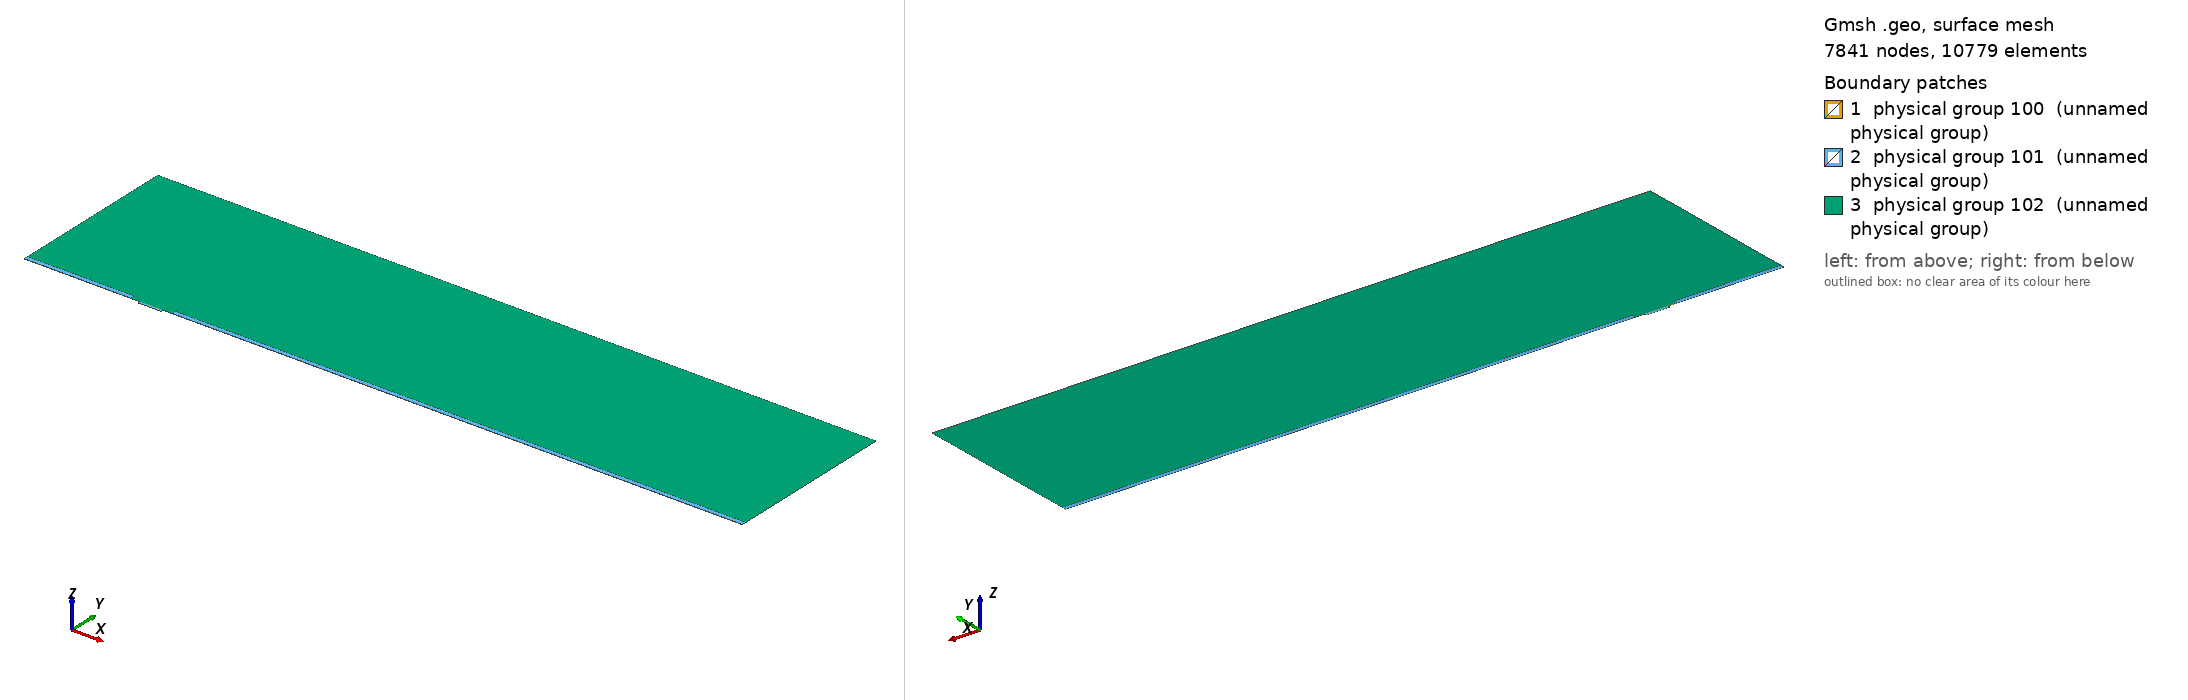

Gmsh geometry script, surface-meshed: 7841 nodes, 10779 surface elements. Boundary patches (legend numbers): 1 physical group 100 (unnamed physical group), 2 physical group 101 (unnamed physical group), 3 physical group 102 (unnamed physical group). Left view from above one corner, right view from below the opposite corner. Legend entries are the model's physical surfaces. The drawing asked Gmsh for element sizes between 1% and 20% of the model's largest extent; the script's own settings can give other sizes.

=== mesh.geo (drawn) ===
// Macro parameters
deltaStar = 1;
D = 2 * deltaStar; // depth of the gap 
W = 20 * deltaStar; // width of the gap
r = 8; // length of non-constant quads upstream and downstream of the gap
s = 8; // length of non-constant quads left and right inside the gap
BL = 0.25 * deltaStar; // height of the second layer of quad elements
BL_upper = 3.5 * deltaStar; // height of the third layer of quad elements
x0 = 100 * deltaStar; // x distance from inflow to gap
lengthOutflow = 500 * deltaStar; // length after the gap
x3 = W + lengthOutflow; // last point of the domain
height = 150 * deltaStar; // height of the triangular region
triagHeightRegion_inflow = height - BL - BL_upper; // height of the triangular region

// Micro parameters
dx = 0.05; // dx of square elements near the leading and trailing edge of the gap (most resolution-demanding points in the domain)
size_triag_v_top = 24; // size of the elements in the upper triangular region

// All the value below are between 0 and 1. =1  means the elements are all equal in size. Avoid using values very close to 1, because we dividing by log(p) in the formula.
dy_in_v_right = 1.5; // heighest quad in the upper layer of quads, in the right part of the gap
dy_in_v_left = 1.75; // heighest quad in the upper layer of quads, in the left part of the gap
//p_in_v_right = (W / 2 - dy_in_v_right) / (W / 2 - dx); // densitiy concentration of elements inside the gap, vertically, near the right wall.
//p_in_v_left = (W / 2 - dy_in_v_left) / (W / 2 - dx); // densitiy concentration of elements inside the gap, vertically, near the left wall.
// fit (check the file scripts/fit_gmsh.py for more details)
p_in_v_left = 1.04645449 - 0.72589797/(W - 5.47760158)^0.49073995; // densitiy concentration of elements inside the gap, vertically, near the left wall.
p_in_v_right = 1.01007546 - 1.01562315/(W - 1.82092136)^0.74948754; // densitiy concentration of elements inside the gap, vertically, near the right wall.
p_in_h = 0.9; // densitiy concentration of elements inside the gap, horizontally. 

p_out_h = 0.7; // densitiy concentration of elements outside the gap, horizontally.
p_out_h_upper = 0.7; // densitiy concentration of elements outside the gap, horizontally on the upper layer of quads
p_out_v_inflow_dense = 0.8; // densitiy concentration of elements outside the gap, vertically, near the inflow and the gap
p_out_v_inflow_sparse = 0.99; // densitiy concentration of elements outside the gap, vertically, near the inflow and far from the gap
p_out_v_outflow_dense = 0.9; // densitiy concentration of elements outside the gap, vertically, near the outflow and the gap
p_out_v_outflow_sparse = 0.995; // densitiy concentration of elements outside the gap, vertically, near the outflow and far from the gap
p_triag_h_inflow = 0.9; // densitiy concentration of elements in the triangular region of the domain, horizontally.
p_triag_h_outflow = p_triag_h_inflow; // densitiy concentration of elements in the triangular region of the domain, horizontally.

enlarge_triag_inflow = 1.1; // heigher the value, larger the elements in the triangular region near the inflow
enlarge_triag_outflow = 1.1; // heigher the value, larger the elements in the triangular region near the outflow

// Automated parameters 
a_in_v_right = dx / (W / 2);
a_in_v_left = dx / (W / 2);
a_in_h = dx / (D / 2);
a_out_h = dx / BL;
a_out_v_inflow_dense = dx / r;
a_out_v_outflow_dense = dx / r;

// for the derivation of the formula, see file 20250123_gmshFormula.md in the docs folder
N_in_v_right = Ceil( Log (a_in_v_right / (1 - p_in_v_right + a_in_v_right * p_in_v_right)) / Log(p_in_v_right) );
N_in_v_left = Ceil( Log (a_in_v_left / (1 - p_in_v_left + a_in_v_left * p_in_v_left)) / Log(p_in_v_left) );
N_in_h = Ceil( Log (a_in_h / (1 - p_in_h + a_in_h * p_in_h)) / Log(p_in_h) );
N_out_h = Ceil( Log (a_out_h / (1 - p_out_h + a_out_h * p_out_h)) / Log(p_out_h) ) + 1; // + 1 is to correct the fact that the distance is too small to properly approximate the dx length
N_out_v_inflow_dense = Ceil( Log (a_out_v_inflow_dense / (1 - p_out_v_inflow_dense + a_out_v_inflow_dense * p_out_v_inflow_dense)) / Log(p_out_v_inflow_dense) );
N_out_v_outflow_dense = Ceil( Log (a_out_v_outflow_dense / (1 - p_out_v_outflow_dense + a_out_v_outflow_dense * p_out_v_outflow_dense)) / Log(p_out_v_outflow_dense) );

p_for_a_out_v_inflow_sparse_computation = p_out_v_inflow_dense;
p_for_a_out_v_outflow_sparse_computation = (p_out_v_outflow_dense + p_out_v_outflow_dense) / 2;
a_out_v_inflow_sparse = r / (x0 - r) * (1 - p_for_a_out_v_inflow_sparse_computation) / (1 - p_for_a_out_v_inflow_sparse_computation^(N_out_v_inflow_dense + 1));
a_out_v_outflow_sparse = r / (lengthOutflow - r) * (1 - p_for_a_out_v_outflow_sparse_computation) / (1 - p_for_a_out_v_outflow_sparse_computation^(N_out_v_outflow_dense + 1));

N_out_v_inflow_sparse = Ceil( Log(a_out_v_inflow_sparse / (1 - p_out_v_inflow_sparse + a_out_v_inflow_sparse * p_out_v_inflow_sparse)) / Log(p_out_v_inflow_sparse) );
N_out_v_outflow_sparse = Ceil( Log(a_out_v_outflow_sparse / (1 - p_out_v_outflow_sparse + a_out_v_outflow_sparse * p_out_v_outflow_sparse)) / Log(p_out_v_outflow_sparse) );


// second layer of quads
a_out_h_upper = (BL) / (BL_upper) * (1 - p_out_h) / (1 - p_out_h^(N_out_h + 1));
N_out_h_upper = Ceil( Log(a_out_h_upper / (1 - p_out_h_upper + a_out_h_upper * p_out_h_upper)) / Log(p_out_h_upper) );

// ---------------------------
// for triangular region
// ---------------------------
a_triag_h_inflow = (BL_upper) / (triagHeightRegion_inflow) * (1 - p_out_h_upper) / (1 - p_out_h_upper^(N_out_h_upper + 1));
a_triag_h_outflow = a_triag_h_inflow;
N_triag_v_top = Ceil( (x3 + x0) / size_triag_v_top ); // we assume p_triag_v = 1, otherwise the formula is different
N_triag_h_inflow = Ceil( Log(a_triag_h_inflow / (1 - p_triag_h_inflow + a_triag_h_inflow * p_triag_h_inflow)) / Log(p_triag_h_inflow) );
N_triag_h_outflow = Ceil( Log(a_triag_h_outflow / (1 - p_triag_h_outflow + a_triag_h_outflow * p_triag_h_outflow)) / Log(p_triag_h_outflow) );
N_triag_h_inflow = Ceil( N_triag_h_inflow / enlarge_triag_inflow );
N_triag_h_outflow = Ceil( N_triag_h_outflow / enlarge_triag_outflow );

Point(1) = {-x0, 0, 0};
Point(2) = {0,0,0};
Point(3) = {0,-D,0};
Point(4) = {W,-D,0};
Point(5) = {W,0,0};
Point(6) = {x3,0,0};
Point(8) = {x3,height,0};
Point(7) = {x3,BL,0};
Point(9) = {-x0,height,0};
Point(10) = {-x0,BL,0};
Point(11) = {0,BL,0};
Point(12) = {W,BL,0};
Point(13) = {W/2,0,0};
Point(14) = {W/2,BL,0};
Point(15) = {0,-D/2,0};
Point(16) = {W/2,-D,0};
Point(17) = {W,-D/2,0};
Point(18) = {-r,0,0};
Point(19) = {-r,BL,0};
Point(20) = {W + r,0,0};
Point(21) = {W + r,BL,0};
Point(22) = {-x0,BL+BL_upper,0};
Point(23) = {-r,BL+BL_upper,0};
Point(24) = {W + r,BL+BL_upper,0};
Point(25) = {x3,BL+BL_upper,0};

Line(1) = {1,18};
Line(2) = {2,15};
Line(3) = {3,16};
Line(4) = {4,17};
Line(5) = {5,20};
Line(6) = {6,7};
Line(7) = {7,25};
Line(8) = {8,9};
Line(9) = {9,22};
Line(10) = {10,19};
Line(11) = {10,1};
Line(12) = {11,14};
Line(13) = {12,21};
Line(14) = {2,13};
Line(15) = {15,3};
Line(16) = {16,4};
Line(17) = {17,5};
Line(18) = {13,5};
Line(19) = {14,12};
Line(20) = {18,2};
Line(21) = {20,6};
Line(22) = {21,7};
Line(23) = {19,11};
Line(24) = {22,10};
Line(25) = {25,8};
Line(26) = {25,24};
Line(27) = {22,23};
Line(28) = {23,19};
Line(29) = {24,21};

// outer quads
Curve Loop(1) = {5, 21, 6, -22, -13, -19, -12, -23, -10, 11, 1, 20, 14, 18};
Plane Surface(1) = {1};

// inside gap
Curve Loop(2) = {2, 15, 3, 16, 4, 17, -18, -14};
Plane Surface(2) = {2};

// triangular region
Curve Loop(3) = {23, 12, 19, 13, -29, -26, 25, 8, 9, 27, 28};
Plane Surface(3) = {3};

// 3rd layer of quads
Curve Loop(4) = {-24, 27, 28,-10};
Curve Loop(5) = {-29, -26, -7, -22};

Plane Surface(4) = {4};
Plane Surface(5) = {5};


// This defines the surfaces that will be meshed with quad elements
Transfinite Surface {1} = {1, 6, 7, 10};
Transfinite Surface {2} = {3, 4, 5, 2}; // number '2' must match the number '2' of plane surface
Transfinite Surface {4} = {19, 23, 22, 10};
Transfinite Surface {5} = {7, 25, 24, 21};

Transfinite Curve {18, 16, 19} = N_in_v_right Using Progression p_in_v_right;
Transfinite Curve {-14, -3, -12} = N_in_v_left Using Progression p_in_v_left;

Transfinite Curve {-2, 15, 17, -4} = N_in_h Using Progression p_in_h;


Transfinite Curve {11, -6} = N_out_h Using Progression p_out_h;
Transfinite Curve {24, 28, 29, -7} = N_out_h_upper Using Progression p_out_h_upper;
Transfinite Curve {10, 1, 27} = N_out_v_inflow_sparse Using Progression p_out_v_inflow_sparse;
Transfinite Curve {20, 23} = N_out_v_inflow_dense Using Progression p_out_v_inflow_dense;
Transfinite Curve {-21, -22, 26} = N_out_v_outflow_sparse Using Progression p_out_v_outflow_sparse;
Transfinite Curve {-5, -13} = N_out_v_outflow_dense Using Progression p_out_v_outflow_dense;

Recombine Surface {1, 2, 4, 5};

// for triangluar region
Transfinite Curve {8} = N_triag_v_top Using Progression 1;
Transfinite Curve {-25} = N_triag_h_outflow Using Progression p_triag_h_outflow;
Transfinite Curve {9} = N_triag_h_inflow Using Progression p_triag_h_inflow;


// defining boundary
Physical Curve(1) = {9,24,11}; // inlet
Physical Curve(2) = {7,25,6}; // outlet
Physical Curve(3) = {8}; // top
Physical Curve(4) = {1, 20, 2, 15, 3, 16, 4, 17, 5, 21}; // wall


Physical Surface(100) = {1};
Physical Surface(101) = {2, 4, 5};
Physical Surface(102) = {3};
